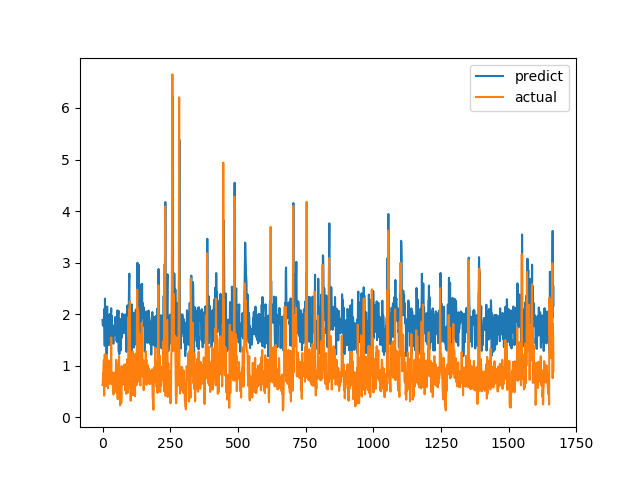

Source data for this figure (header and first rows):
predict, actual
1.886, 0.6238
1.778, 0.6915
1.777, 0.8558
1.895, 0.7094
1.884, 1.015
1.836, 1.116
2.098, 0.4183
1.757, 1.002
1.386, 1.219
2.302, 1.143
1.601, 0.6528
1.872, 0.6747
1.857, 0.601
1.413, 0.6695
1.684, 0.6538
1.221, 0.7814
1.908, 1.206
2.149, 0.8469
1.934, 0.8286
1.915, 0.6482
1.792, 0.5624
1.7, 0.7183
1.793, 1.1
1.398, 0.9542
1.536, 0.729
1.98, 0.6694
1.493, 0.8631
2.004, 0.6465
1.834, 0.8223
1.903, 0.9236
1.977, 0.8301
1.97, 1.067
2.113, 1.546
1.446, 0.6827
1.965, 0.6386
1.593, 0.6464
1.62, 0.6881
1.745, 0.7274
1.761, 0.65
1.607, 0.8694
1.427, 0.4409
1.778, 0.4519
1.705, 0.7575
1.745, 0.4952
1.591, 0.6851
1.726, 0.7244
1.849, 0.8654
1.945, 0.74
1.656, 0.8071
1.883, 0.8204
1.712, 1.114
1.921, 1.109
1.477, 0.4751
1.755, 1.039
1.46, 0.9458
2.071, 0.7878
1.782, 0.3505
1.68, 0.9368
1.994, 0.9868
2.066, 0.647
... 1,607 more rows
